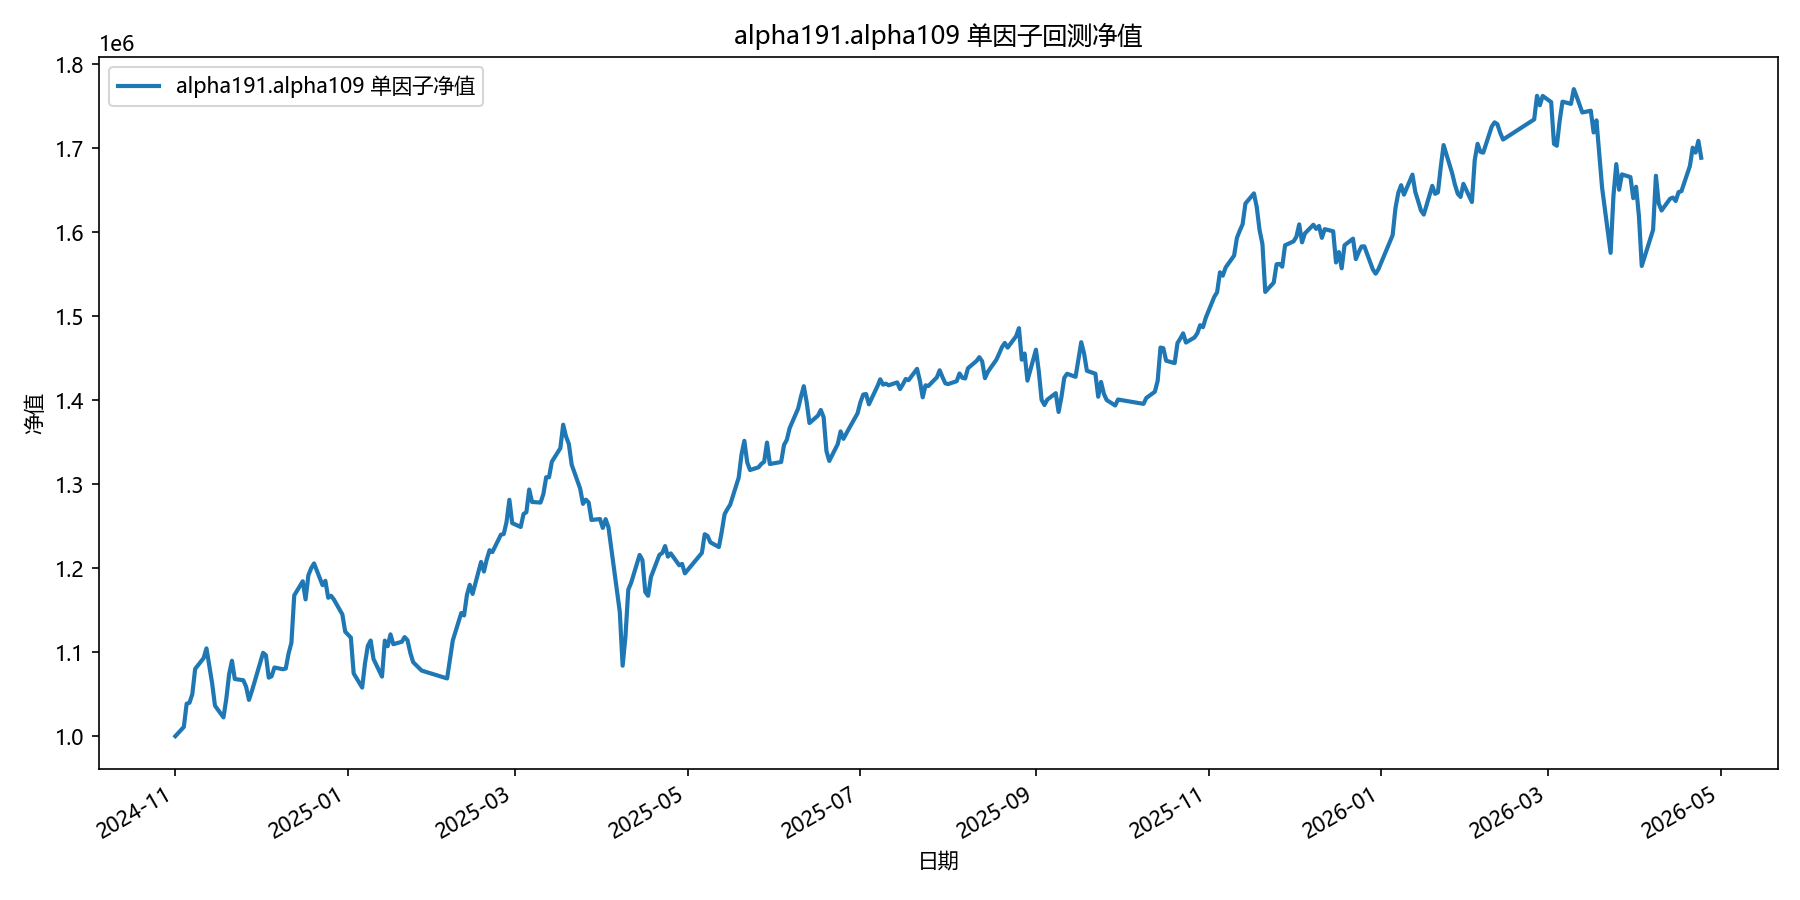

The table this chart was drawn from, first rows:
date, equity
2024-11-01, 1000000
2024-11-04, 1011041
2024-11-05, 1038733
2024-11-06, 1039843
2024-11-07, 1050109
2024-11-08, 1080149
2024-11-11, 1092996
2024-11-12, 1104569
2024-11-13, 1084052
2024-11-14, 1062977
2024-11-15, 1036375
2024-11-18, 1022379
2024-11-19, 1044411
2024-11-20, 1073826
2024-11-21, 1089845
2024-11-22, 1068089
2024-11-25, 1066637
2024-11-26, 1058915
2024-11-27, 1043246
2024-11-28, 1053382
2024-11-29, 1064701
2024-12-02, 1099327
2024-12-03, 1096327
2024-12-04, 1069700
2024-12-05, 1071318
2024-12-06, 1081803
2024-12-09, 1079732
2024-12-10, 1080522
2024-12-11, 1098451
2024-12-12, 1111201
2024-12-13, 1167626
2024-12-16, 1184454
2024-12-17, 1162889
2024-12-18, 1191694
2024-12-19, 1200120
2024-12-20, 1205745
2024-12-23, 1179841
2024-12-24, 1185010
2024-12-25, 1164790
2024-12-26, 1167174
2024-12-27, 1162807
2024-12-30, 1144998
2024-12-31, 1124451
2025-01-02, 1117407
2025-01-03, 1074693
2025-01-06, 1057877
2025-01-07, 1086872
2025-01-08, 1107699
2025-01-09, 1113921
2025-01-10, 1091943
2025-01-13, 1070933
2025-01-14, 1113851
2025-01-15, 1107140
2025-01-16, 1121252
2025-01-17, 1109526
2025-01-20, 1112420
2025-01-21, 1118009
2025-01-22, 1114326
2025-01-23, 1099311
2025-01-24, 1088152
... 299 more rows
